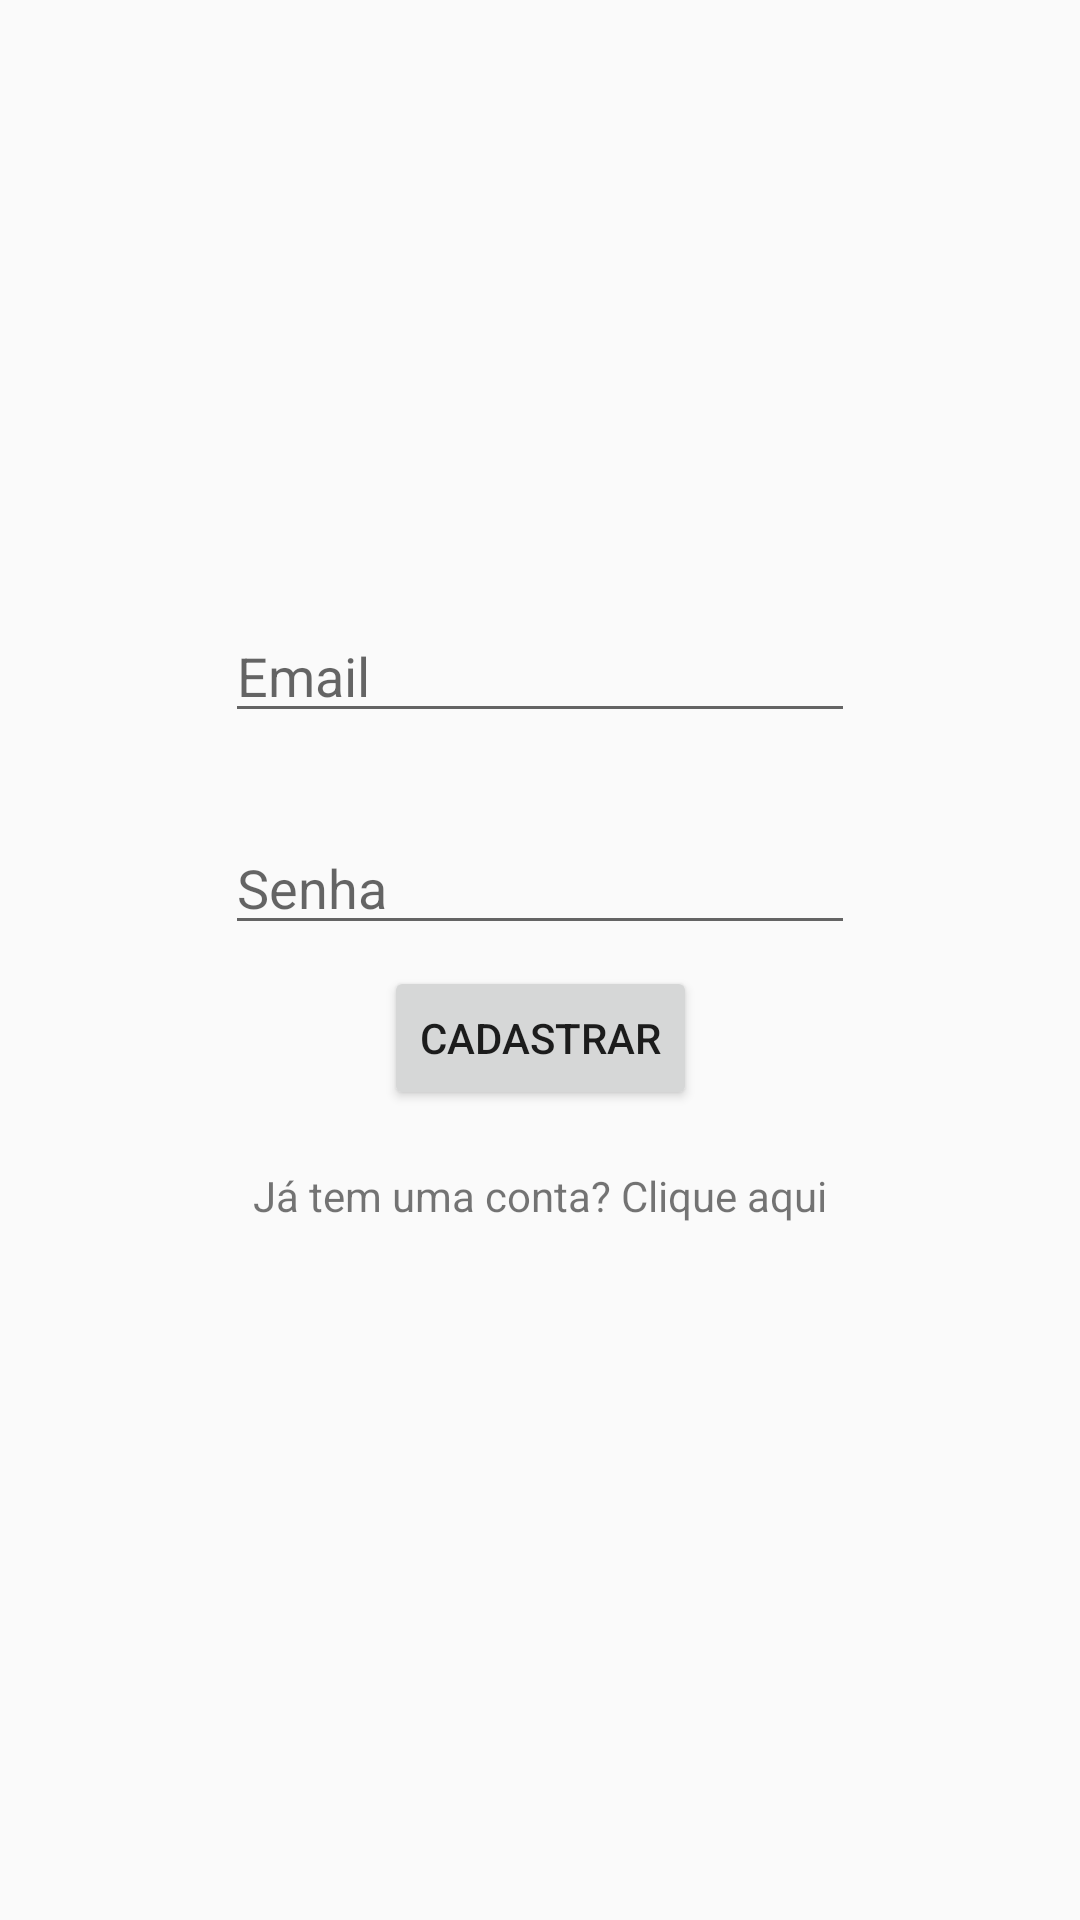

Produce the Android XML layout that renders to this screen, including the resource entries it uses.
<!-- AndroidManifest.xml: application theme AppTheme -->
<!-- res/layout/activity_main.xml -->
<?xml version="1.0" encoding="utf-8"?>
<androidx.constraintlayout.widget.ConstraintLayout xmlns:android="http://schemas.android.com/apk/res/android"
    xmlns:app="http://schemas.android.com/apk/res-auto"
    xmlns:tools="http://schemas.android.com/tools"
    android:layout_width="match_parent"
    android:layout_height="match_parent"
    tools:context=".MainActivity">


    <EditText
        android:id="@+id/textEmail"
        android:layout_width="wrap_content"
        android:layout_height="wrap_content"
        android:layout_marginStart="85dp"
        android:layout_marginEnd="85dp"
        android:ems="10"
        android:hint="Email"
        android:inputType="textEmailAddress"
        app:layout_constraintBottom_toBottomOf="parent"
        app:layout_constraintEnd_toEndOf="parent"
        app:layout_constraintStart_toStartOf="parent"
        app:layout_constraintTop_toTopOf="parent"
        app:layout_constraintVertical_bias="0.339" />

    <EditText
        android:id="@+id/textSenha"
        android:layout_width="wrap_content"
        android:layout_height="wrap_content"
        android:layout_marginStart="85dp"
        android:layout_marginEnd="85dp"
        android:ems="10"
        android:hint="Senha"
        android:inputType="textPassword"
        app:layout_constraintBottom_toBottomOf="parent"
        app:layout_constraintEnd_toEndOf="parent"
        app:layout_constraintStart_toStartOf="parent"
        app:layout_constraintTop_toTopOf="parent"
        app:layout_constraintVertical_bias="0.457" />

    <TextView
        android:id="@+id/textView2"
        android:layout_width="wrap_content"
        android:layout_height="wrap_content"
        android:layout_marginBottom="232dp"
        android:text="Já tem uma conta? Clique aqui"
        app:layout_constraintBottom_toBottomOf="parent"
        app:layout_constraintEnd_toEndOf="parent"
        app:layout_constraintStart_toStartOf="parent"
        />

    <Button
        android:id="@+id/btnC"
        android:layout_width="wrap_content"
        android:layout_height="wrap_content"
        android:layout_marginBottom="270dp"
        android:text="Cadastrar"
        app:layout_constraintBottom_toBottomOf="parent"
        app:layout_constraintEnd_toEndOf="parent"
        app:layout_constraintStart_toStartOf="parent" />
</androidx.constraintlayout.widget.ConstraintLayout>
<!-- resources referenced by this layout -->
<resources>
  <style name="AppTheme" parent="Theme.AppCompat.Light.DarkActionBar">
          
          <item name="colorPrimary">@color/colorPrimary</item>
          <item name="colorPrimaryDark">@color/colorPrimaryDark</item>
          <item name="colorAccent">@color/colorAccent</item>
      </style>
  <!-- not gathered from this repository: default colours our renderer supplied (Android Studio template values) -->
  <color name="colorPrimary">#FF6200EE</color>
  <color name="colorPrimaryDark">#FF3700B3</color>
  <color name="colorAccent">#FF03DAC5</color>
</resources>
